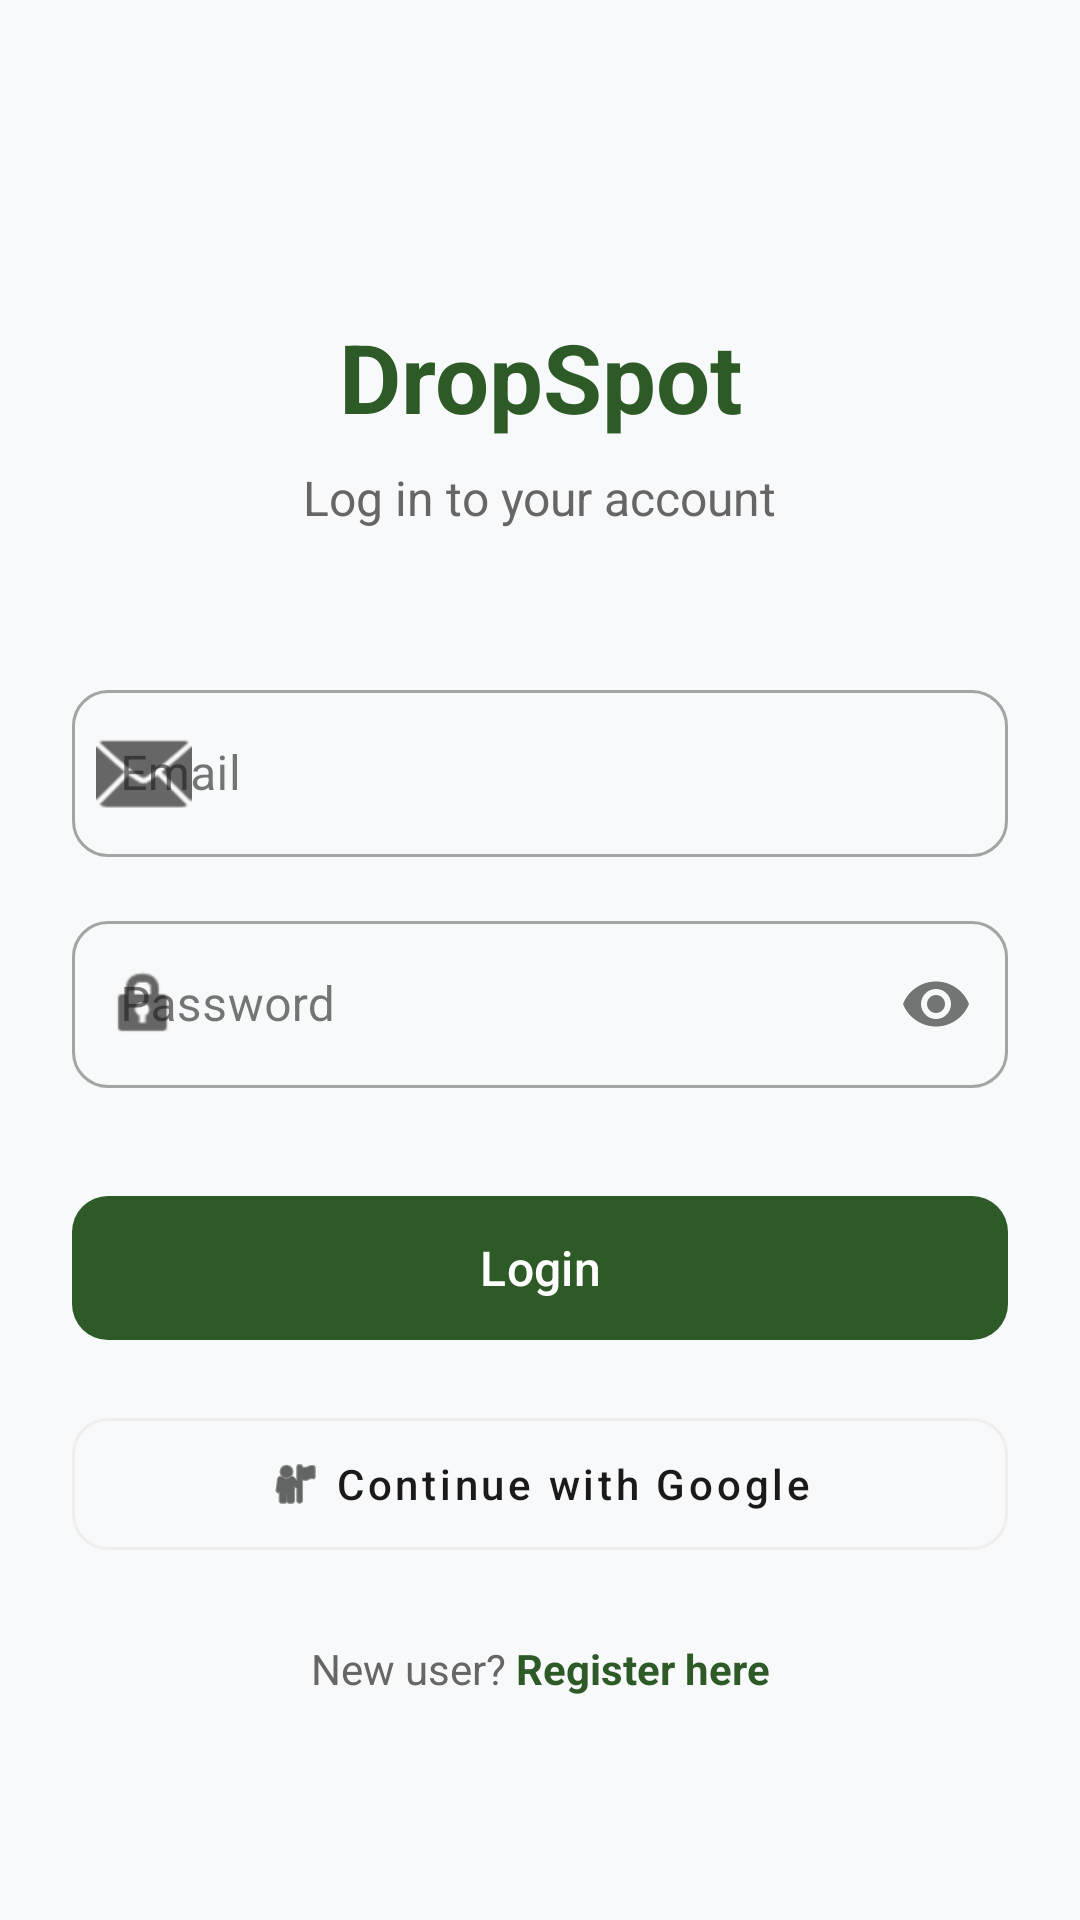

Here is an Android app screen rendered from its layout file. Give the layout XML and the strings, colors and styles it references.
<!-- AndroidManifest.xml: application theme Theme.DropSpot -->
<!-- res/layout/activity_login.xml -->
<?xml version="1.0" encoding="utf-8"?>
<androidx.constraintlayout.widget.ConstraintLayout xmlns:android="http://schemas.android.com/apk/res/android"
    xmlns:app="http://schemas.android.com/apk/res-auto"
    xmlns:tools="http://schemas.android.com/tools"
    android:layout_width="match_parent"
    android:layout_height="match_parent"
    android:background="@color/background_light"
    android:padding="24dp"
    tools:context=".LoginActivity">

    <TextView
        android:id="@+id/tvLoginHeader"
        android:layout_width="wrap_content"
        android:layout_height="wrap_content"
        android:layout_marginTop="80dp"
        android:text="DropSpot"
        android:textColor="@color/colorPrimary"
        android:textSize="32sp"
        android:textStyle="bold"
        app:layout_constraintEnd_toEndOf="parent"
        app:layout_constraintStart_toStartOf="parent"
        app:layout_constraintTop_toTopOf="parent" />

    <TextView
        android:id="@+id/tvLoginSubHeader"
        android:layout_width="wrap_content"
        android:layout_height="wrap_content"
        android:layout_marginTop="8dp"
        android:text="Log in to your account"
        android:textColor="@color/textColorSecondary"
        android:textSize="16sp"
        app:layout_constraintEnd_toEndOf="parent"
        app:layout_constraintStart_toStartOf="parent"
        app:layout_constraintTop_toBottomOf="@id/tvLoginHeader" />

    <com.google.android.material.textfield.TextInputLayout
        android:id="@+id/tilEmail"
        style="@style/Widget.MaterialComponents.TextInputLayout.OutlinedBox"
        android:layout_width="0dp"
        android:layout_height="wrap_content"
        android:layout_marginTop="48dp"
        android:hint="Email"
        app:boxCornerRadiusBottomEnd="12dp"
        app:boxCornerRadiusBottomStart="12dp"
        app:boxCornerRadiusTopEnd="12dp"
        app:boxCornerRadiusTopStart="12dp"
        app:layout_constraintEnd_toEndOf="parent"
        app:layout_constraintStart_toStartOf="parent"
        app:layout_constraintTop_toBottomOf="@id/tvLoginSubHeader"
        app:startIconDrawable="@android:drawable/ic_dialog_email"
        app:startIconTint="@color/textColorSecondary">

        <com.google.android.material.textfield.TextInputEditText
            android:id="@+id/etEmail"
            android:layout_width="match_parent"
            android:layout_height="wrap_content"
            android:inputType="textEmailAddress"
            android:textColor="@color/textColorPrimary" />
    </com.google.android.material.textfield.TextInputLayout>

    <com.google.android.material.textfield.TextInputLayout
        android:id="@+id/tilPassword"
        style="@style/Widget.MaterialComponents.TextInputLayout.OutlinedBox"
        android:layout_width="0dp"
        android:layout_height="wrap_content"
        android:layout_marginTop="16dp"
        android:hint="Password"
        app:boxCornerRadiusBottomEnd="12dp"
        app:boxCornerRadiusBottomStart="12dp"
        app:boxCornerRadiusTopEnd="12dp"
        app:boxCornerRadiusTopStart="12dp"
        app:endIconMode="password_toggle"
        app:layout_constraintEnd_toEndOf="parent"
        app:layout_constraintStart_toStartOf="parent"
        app:layout_constraintTop_toBottomOf="@id/tilEmail"
        app:startIconDrawable="@android:drawable/ic_lock_idle_lock"
        app:startIconTint="@color/textColorSecondary">

        <com.google.android.material.textfield.TextInputEditText
            android:id="@+id/etPassword"
            android:layout_width="match_parent"
            android:layout_height="wrap_content"
            android:inputType="textPassword"
            android:textColor="@color/textColorPrimary" />
    </com.google.android.material.textfield.TextInputLayout>

    <com.google.android.material.button.MaterialButton
        android:id="@+id/btnLogin"
        android:layout_width="0dp"
        android:layout_height="56dp"
        android:layout_marginTop="32dp"
        android:text="Login"
        android:textAllCaps="false"
        android:textSize="16sp"
        app:cornerRadius="12dp"
        app:layout_constraintEnd_toEndOf="parent"
        app:layout_constraintStart_toStartOf="parent"
        app:layout_constraintTop_toBottomOf="@id/tilPassword" />

    <com.google.android.material.button.MaterialButton
        android:id="@+id/btnGoogleSignIn"
        style="@style/Widget.MaterialComponents.Button.OutlinedButton"
        android:layout_width="0dp"
        android:layout_height="56dp"
        android:layout_marginTop="16dp"
        android:text="Continue with Google"
        android:textAllCaps="false"
        android:textColor="@color/textColorPrimary"
        app:cornerRadius="12dp"
        app:icon="@android:drawable/ic_menu_myplaces"
        app:iconGravity="textStart"
        app:iconTint="@android:color/black"
        app:layout_constraintEnd_toEndOf="parent"
        app:layout_constraintStart_toStartOf="parent"
        app:layout_constraintTop_toBottomOf="@+id/btnLogin"
        app:strokeColor="@color/divider_color" />

    <LinearLayout
        android:id="@+id/llRegisterLink"
        android:layout_width="wrap_content"
        android:layout_height="wrap_content"
        android:layout_marginTop="24dp"
        android:orientation="horizontal"
        app:layout_constraintEnd_toEndOf="parent"
        app:layout_constraintStart_toStartOf="parent"
        app:layout_constraintTop_toBottomOf="@id/btnGoogleSignIn">

        <TextView
            android:layout_width="wrap_content"
            android:layout_height="wrap_content"
            android:text="New user? "
            android:textColor="@color/textColorSecondary" />

        <TextView
            android:id="@+id/tvRegister"
            android:layout_width="wrap_content"
            android:layout_height="wrap_content"
            android:text="Register here"
            android:textColor="@color/colorPrimary"
            android:textStyle="bold" />
    </LinearLayout>

</androidx.constraintlayout.widget.ConstraintLayout>
<!-- resources referenced by this layout -->
<resources>
  <color name="background_light">#F8F9FA</color>
  <color name="colorPrimary">#2D5A27</color>
  <color name="divider_color">#EEEEEE</color>
  <color name="textColorPrimary">#1A1A1A</color>
  <color name="textColorSecondary">#666666</color>
  <style name="Theme.DropSpot" parent="Base.Theme.DropSpot" />
  <style name="Base.Theme.DropSpot" parent="Theme.Material3.DayNight.NoActionBar">
          
          <item name="colorPrimary">@color/colorPrimary</item>
          <item name="colorOnPrimary">@color/white</item>
          <item name="colorPrimaryContainer">@color/colorAccent</item>
          <item name="colorOnPrimaryContainer">@color/textColorPrimary</item>
          <item name="colorSecondary">@color/colorPrimary</item>
          <item name="colorOnSecondary">@color/white</item>
          <item name="colorSecondaryContainer">@color/colorAccent</item>
          <item name="colorOnSecondaryContainer">@color/textColorPrimary</item>
          <item name="android:colorBackground">@color/white</item>
          <item name="colorSurface">@color/white</item>
          <item name="colorOnSurface">@color/textColorPrimary</item>
          <item name="android:statusBarColor" tools:targetApi="l">@color/colorPrimaryDark</item>
      </style>
  <color name="white">#FFFFFF</color>
  <color name="colorAccent">#4CAF50</color>
  <color name="colorPrimaryDark">#1B3A17</color>
</resources>
